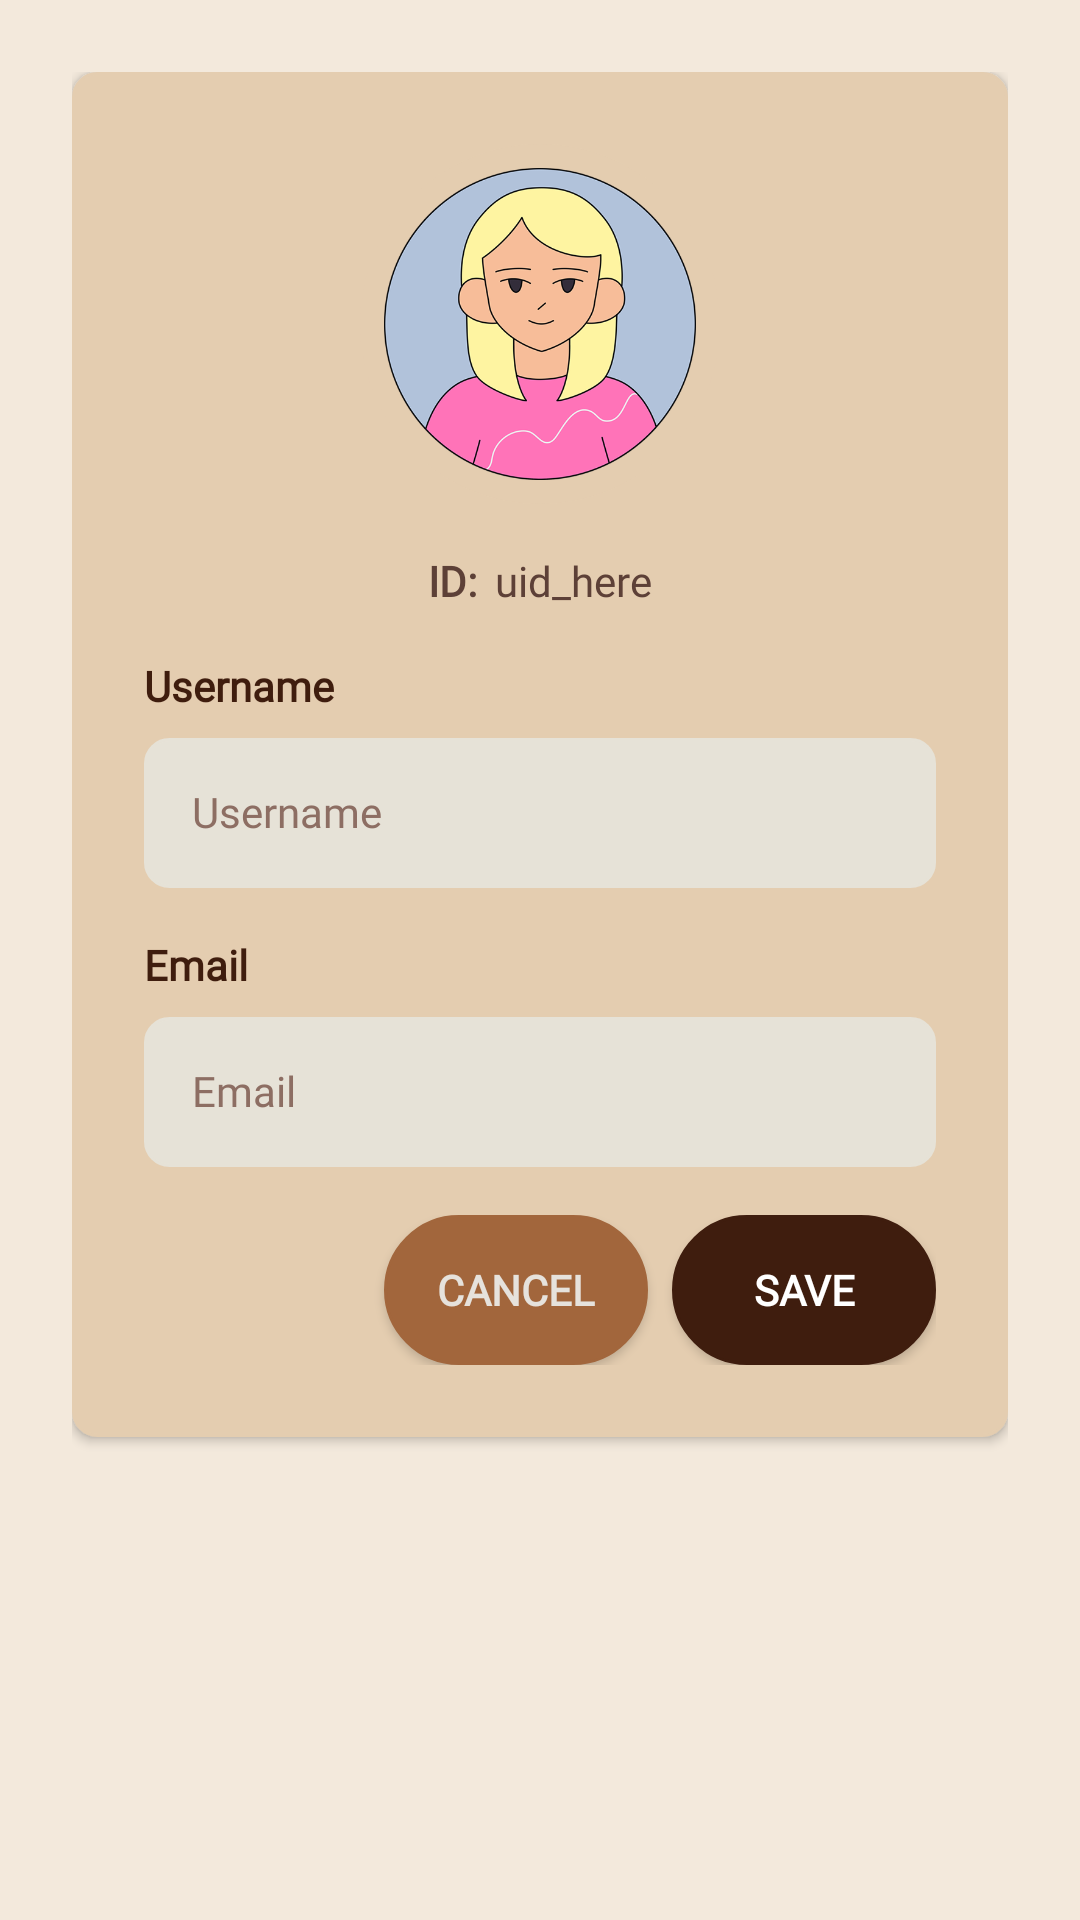

This screen was rendered from an Android layout file. Write that file and the resources it references.
<!-- AndroidManifest.xml: application theme Theme.Cuppa -->
<!-- res/layout/dialog_edit_profile.xml -->
<?xml version="1.0" encoding="utf-8"?>
<ScrollView xmlns:android="http://schemas.android.com/apk/res/android"
    xmlns:tools="http://schemas.android.com/tools"
    android:layout_width="match_parent"
    android:layout_height="match_parent"
    android:background="@color/background_color"
    android:fillViewport="true">

    <LinearLayout
        android:layout_width="match_parent"
        android:layout_height="wrap_content"
        android:orientation="vertical"
        android:padding="24dp">

        
        <LinearLayout
            android:id="@+id/profileCard"
            android:layout_width="match_parent"
            android:layout_height="wrap_content"
            android:orientation="vertical"
            android:background="@drawable/rounded"
            android:backgroundTint="@color/card_background"
            android:padding="24dp"
            android:elevation="2dp"
            android:layout_marginBottom="16dp">

            
            <ImageView
                android:id="@+id/imgProfile"
                android:layout_width="120dp"
                android:layout_height="120dp"
                android:layout_gravity="center_horizontal"
                android:src="@drawable/avatar"
                android:scaleType="centerCrop"
                android:background="@drawable/circle_bg"
                android:padding="8dp"
                android:layout_marginBottom="16dp" />

            
            <LinearLayout
                android:layout_width="match_parent"
                android:layout_height="wrap_content"
                android:orientation="horizontal"
                android:gravity="center_horizontal"
                android:layout_marginBottom="16dp">

                <TextView
                    android:layout_width="wrap_content"
                    android:layout_height="wrap_content"
                    android:text="ID:"
                    android:textStyle="bold"
                    android:textColor="@color/text_secondary"
                    android:textSize="14sp"
                    android:fontFamily="@font/grandstander_regular" />

                <TextView
                    android:id="@+id/tvIdNumberDisplay"
                    android:layout_width="wrap_content"
                    android:layout_height="wrap_content"
                    android:text="uid_here"
                    android:textColor="@color/text_secondary"
                    android:textSize="14sp"
                    android:fontFamily="@font/grandstander_regular"
                    android:layout_marginStart="6dp" />
            </LinearLayout>

            
            <TextView
                android:layout_width="wrap_content"
                android:layout_height="wrap_content"
                android:text="Username"
                android:textStyle="bold"
                android:textColor="@color/text_primary"
                android:textSize="14sp"
                android:layout_marginBottom="8dp"
                android:fontFamily="@font/grandstander_regular" />

            
            <EditText
                android:id="@+id/edtUsername"
                android:layout_width="match_parent"
                android:layout_height="50dp"
                android:hint="Username"
                android:inputType="textPersonName"
                android:background="@drawable/rounded"
                android:backgroundTint="@color/input_background"
                android:padding="16dp"
                android:textSize="14sp"
                android:textColor="@color/text_secondary"
                android:textColorHint="@color/text_hint"
                android:fontFamily="@font/grandstander_regular"
                android:layout_marginBottom="16dp" />

            
            <TextView
                android:layout_width="wrap_content"
                android:layout_height="wrap_content"
                android:text="Email"
                android:textStyle="bold"
                android:textColor="@color/text_primary"
                android:textSize="14sp"
                android:layout_marginBottom="8dp"
                android:fontFamily="@font/grandstander_regular" />

            
            <EditText
                android:id="@+id/edtEmail"
                android:layout_width="match_parent"
                android:layout_height="50dp"
                android:hint="Email"
                android:inputType="textEmailAddress"
                android:background="@drawable/rounded"
                android:backgroundTint="@color/input_background"
                android:padding="16dp"
                android:textSize="14sp"
                android:textColor="@color/text_secondary"
                android:textColorHint="@color/text_hint"
                android:fontFamily="@font/grandstander_regular"
                android:layout_marginBottom="16dp"
                android:enabled="false"
                android:focusable="false" />

            
            <LinearLayout
                android:layout_width="match_parent"
                android:layout_height="wrap_content"
                android:orientation="horizontal"
                android:gravity="end">

                <Button
                    android:id="@+id/btnCancel"
                    android:layout_width="wrap_content"
                    android:layout_height="50dp"
                    android:text="Cancel"
                    android:textSize="14sp"
                    android:textStyle="bold"
                    android:background="@drawable/button_rounded"
                    android:backgroundTint="@color/caramel1"
                    android:textColor="@color/milk"
                    android:fontFamily="@font/grandstander_regular"
                    android:layout_marginEnd="8dp" />

                <Button
                    android:id="@+id/btnSave"
                    android:layout_width="wrap_content"
                    android:layout_height="50dp"
                    android:text="Save"
                    android:textSize="14sp"
                    android:textStyle="bold"
                    android:background="@drawable/button_rounded"
                    android:backgroundTint="@color/primary_brown"
                    android:textColor="@android:color/white"
                    android:fontFamily="@font/grandstander_regular" />
            </LinearLayout>

        </LinearLayout>

        
        <ProgressBar
            android:id="@+id/progressBar"
            android:layout_width="wrap_content"
            android:layout_height="wrap_content"
            android:layout_gravity="center"
            android:visibility="gone" />

        <View
            android:layout_width="match_parent"
            android:layout_height="25dp" />

    </LinearLayout>
</ScrollView>
<!-- resources referenced by this layout -->
<resources>
  <color name="background_color">#F3E9DC</color>
  <color name="caramel1">#A2663C</color>
  <color name="card_background">#E4CDB0</color>
  <color name="input_background">#E6E2D7</color>
  <color name="milk">#E6E2DC</color>
  <color name="primary_brown">#3F1D0E</color>
  <color name="text_hint">#8D6E63</color>
  <color name="text_primary">#3F1D0E</color>
  <color name="text_secondary">#5D4037</color>
  <!-- drawable avatar: png bitmap (drawable, 102907 bytes) -->
  <!-- drawable button_rounded (drawable) -->
  <?xml version="1.0" encoding="utf-8"?>
  <shape xmlns:android="http://schemas.android.com/apk/res/android"
      android:shape="rectangle">
      <corners android:radius="30dp" />
      <solid android:color="#333333" />
      <stroke
          android:width="1dp"
          android:color="#555555" />
  </shape>
  <!-- drawable circle_bg (drawable) -->
  <shape xmlns:android="http://schemas.android.com/apk/res/android" android:shape="oval">
      <solid android:color="@color/cream2"/> 
  </shape>
  <!-- drawable rounded (drawable) -->
  <?xml version="1.0" encoding="utf-8"?>
  <shape xmlns:android="http://schemas.android.com/apk/res/android"
      android:shape="rectangle">
      <corners android:radius="8dp" />
      <solid android:color="#333333" />
      <stroke
          android:width="1dp"
          android:color="#555555" />
  </shape>
  <style name="Theme.Cuppa" parent="Theme.AppCompat.DayNight.NoActionBar">
      </style>
  <color name="cream2">#E4CDB0</color>
</resources>
